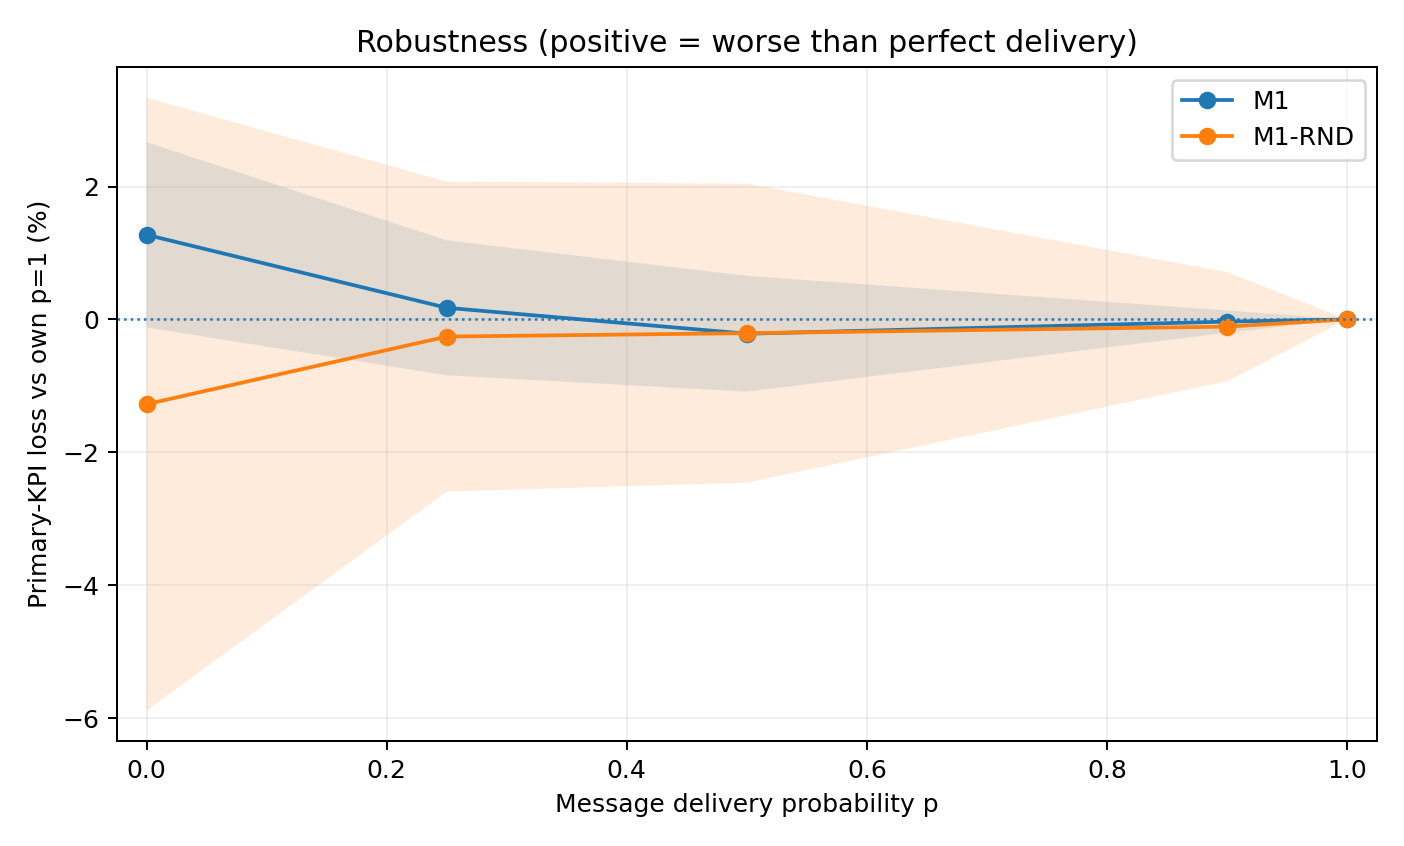

The file beside this chart, header and first rows:
arm, p, n, mean, sd, ci_low, ci_high
M1, 0.0, 5, 1.274, 1.123, -0.1204, 2.668
M1, 0.25, 5, 0.1746, 0.8176, -0.8406, 1.19
M1, 0.5, 5, -0.2151, 0.7018, -1.086, 0.6562
M1, 0.9, 5, -0.0332, 0.1349, -0.2008, 0.1344
M1, 1.0, 5, 0.0, 0.0, 0.0, 0.0
M1-RND, 0.0, 5, -1.275, 3.713, -5.886, 3.335
M1-RND, 0.25, 5, -0.2581, 1.879, -2.591, 2.075
M1-RND, 0.5, 5, -0.207, 1.812, -2.456, 2.042
M1-RND, 0.9, 5, -0.1088, 0.6618, -0.9305, 0.7129
M1-RND, 1.0, 5, 0.0, 0.0, 0.0, 0.0
